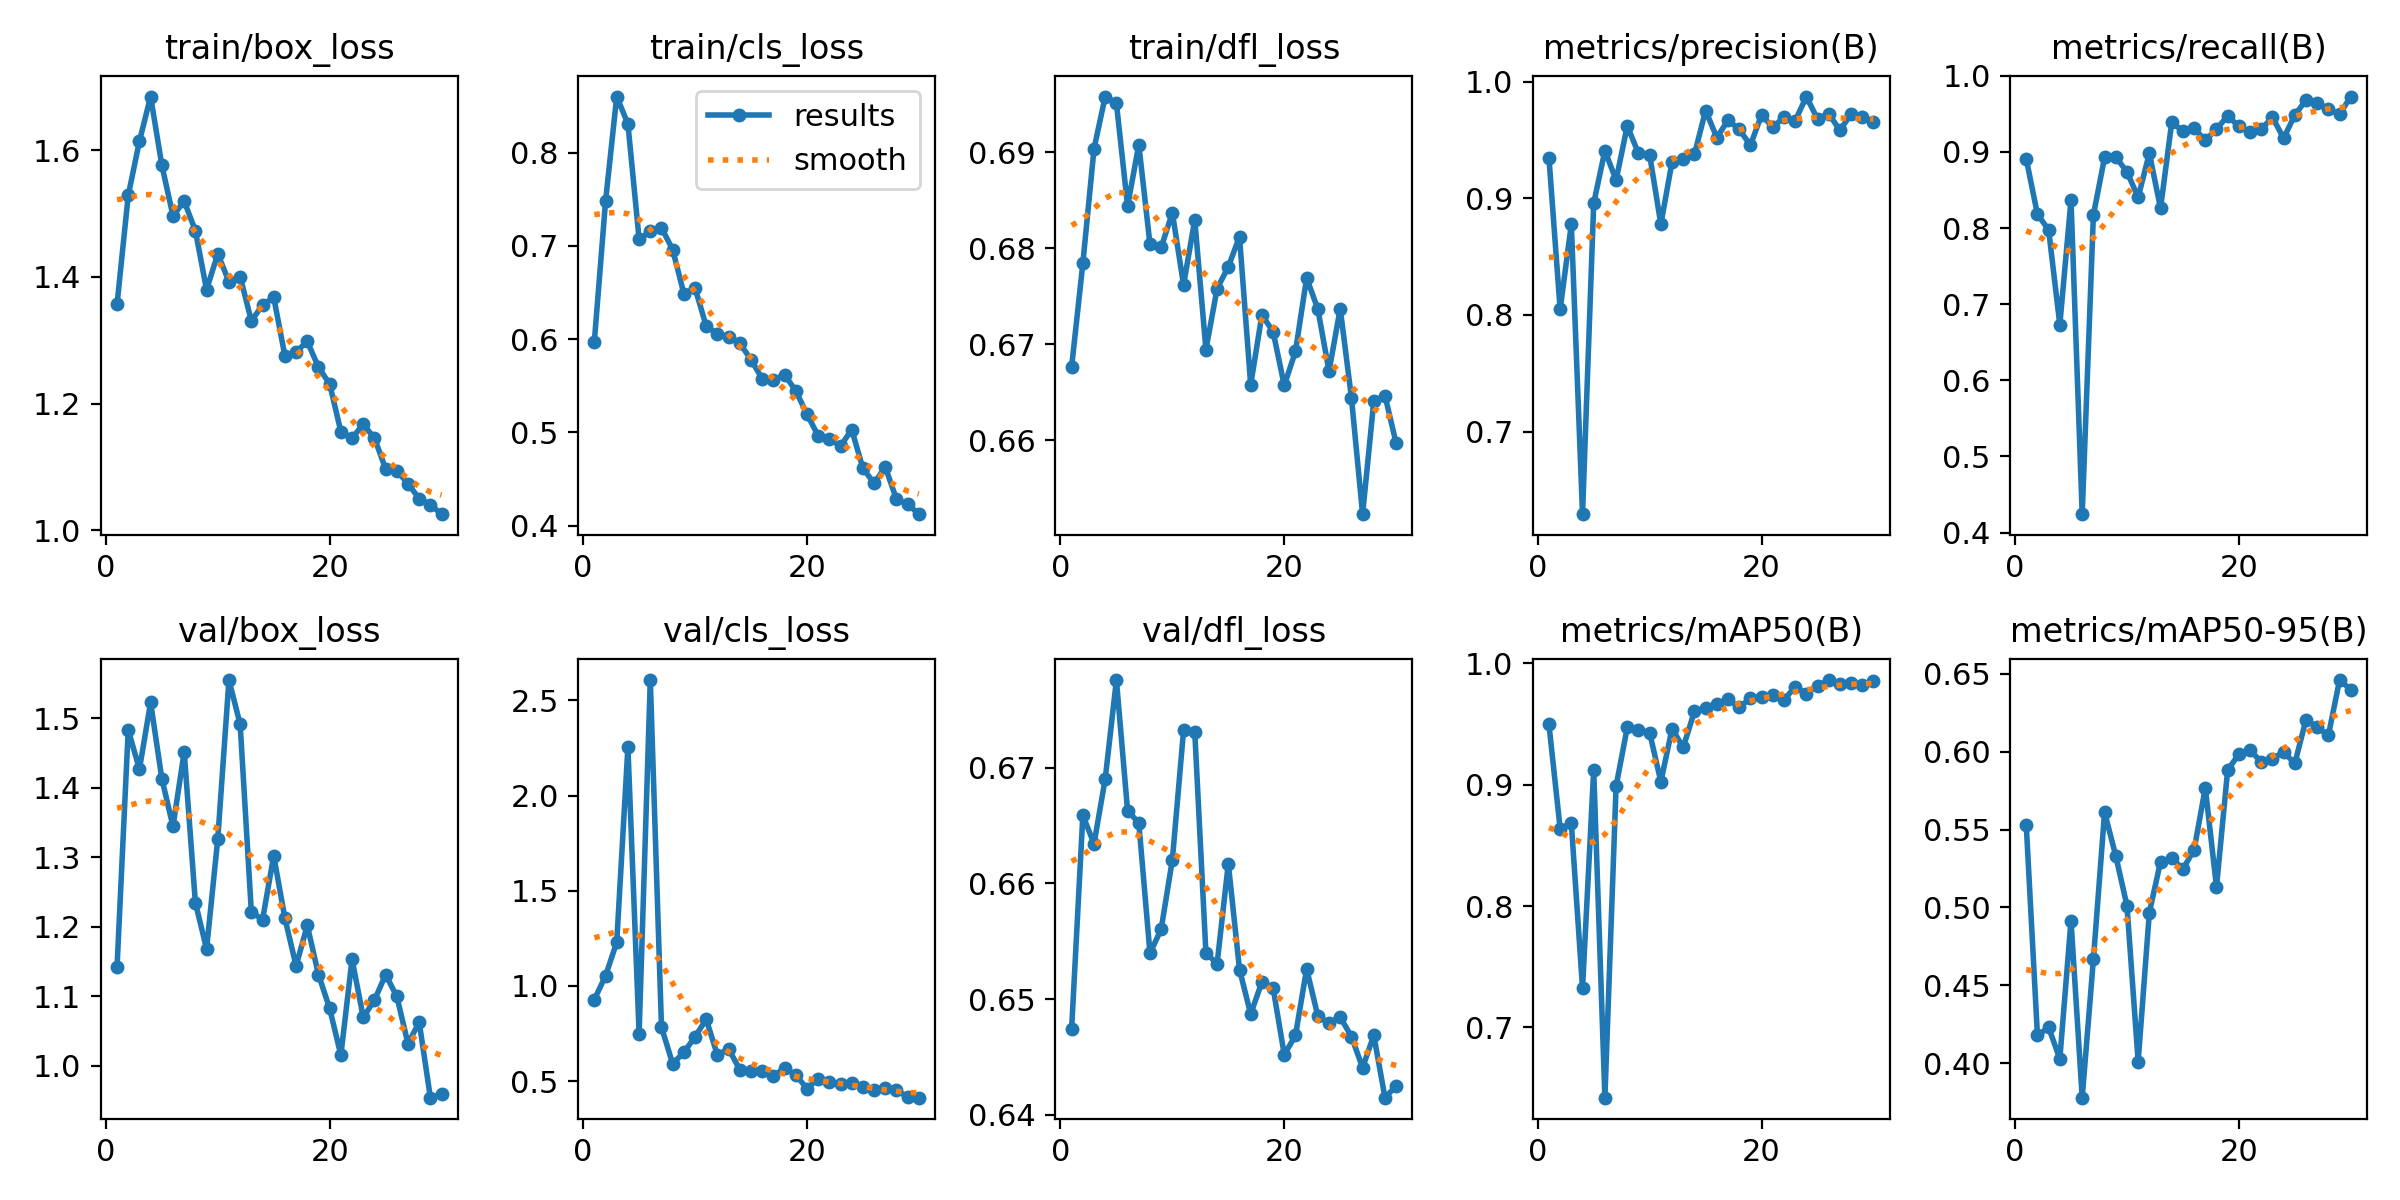

The file beside this chart, header and first rows:
epoch, train/box_loss, train/cls_loss, train/dfl_loss, metrics/precision(B), metrics/recall(B), metrics/mAP50(B), metrics/mAP50-95(B), val/box_loss, val/cls_loss, val/dfl_loss, lr/pg0, lr/pg1, lr/pg2
1, 1.357, 0.5974, 0.6676, 0.935, 0.8911, 0.9498, 0.5531, 1.143, 0.9288, 0.6474, 0.07457, 0.002825, 0.002825
2, 1.529, 0.7475, 0.6784, 0.8048, 0.8181, 0.8638, 0.4178, 1.484, 1.053, 0.6659, 0.04856, 0.005507, 0.005507
3, 1.614, 0.86, 0.6904, 0.8778, 0.7977, 0.8683, 0.423, 1.427, 1.229, 0.6634, 0.02235, 0.008001, 0.008001
4, 1.685, 0.8306, 0.6958, 0.6291, 0.6732, 0.7323, 0.4028, 1.523, 2.254, 0.669, 0.009011, 0.009011, 0.009011
5, 1.577, 0.7071, 0.6951, 0.8959, 0.8368, 0.9124, 0.4916, 1.413, 0.7497, 0.6776, 0.008682, 0.008682, 0.008682
6, 1.496, 0.7154, 0.6844, 0.941, 0.4241, 0.642, 0.3779, 1.345, 2.607, 0.6663, 0.008352, 0.008352, 0.008352
7, 1.52, 0.7193, 0.6908, 0.9158, 0.8171, 0.8989, 0.4667, 1.452, 0.7832, 0.6653, 0.008023, 0.008023, 0.008023
8, 1.473, 0.696, 0.6804, 0.9623, 0.8928, 0.9473, 0.5612, 1.235, 0.5912, 0.654, 0.007693, 0.007693, 0.007693
9, 1.38, 0.6486, 0.6801, 0.9387, 0.8934, 0.9454, 0.5331, 1.168, 0.651, 0.6561, 0.007364, 0.007364, 0.007364
10, 1.437, 0.6549, 0.6837, 0.9374, 0.8739, 0.9429, 0.5012, 1.326, 0.7334, 0.6621, 0.007034, 0.007034, 0.007034
11, 1.393, 0.6137, 0.6762, 0.8779, 0.8405, 0.9025, 0.4011, 1.555, 0.8252, 0.6732, 0.006705, 0.006705, 0.006705
12, 1.401, 0.6057, 0.683, 0.9314, 0.8983, 0.9462, 0.4966, 1.492, 0.6356, 0.6731, 0.006375, 0.006375, 0.006375
13, 1.331, 0.6025, 0.6694, 0.934, 0.8261, 0.9309, 0.5294, 1.222, 0.67, 0.654, 0.006046, 0.006046, 0.006046
14, 1.355, 0.5956, 0.6758, 0.9378, 0.9389, 0.9605, 0.5318, 1.21, 0.5595, 0.6531, 0.005716, 0.005716, 0.005716
15, 1.368, 0.578, 0.6781, 0.9755, 0.9276, 0.9634, 0.5246, 1.302, 0.5553, 0.6617, 0.005386, 0.005386, 0.005386
16, 1.275, 0.5575, 0.6812, 0.9523, 0.9311, 0.9668, 0.537, 1.212, 0.5506, 0.6526, 0.005057, 0.005057, 0.005057
17, 1.282, 0.5565, 0.6658, 0.9671, 0.9153, 0.9705, 0.5767, 1.144, 0.5266, 0.6487, 0.004727, 0.004727, 0.004727
18, 1.298, 0.5617, 0.6731, 0.9593, 0.93, 0.9638, 0.5132, 1.202, 0.5692, 0.6515, 0.004398, 0.004398, 0.004398
19, 1.258, 0.5447, 0.6713, 0.9456, 0.9475, 0.9713, 0.5882, 1.131, 0.5328, 0.651, 0.004068, 0.004068, 0.004068
20, 1.231, 0.5197, 0.6657, 0.9717, 0.9336, 0.9724, 0.5984, 1.083, 0.461, 0.6452, 0.003739, 0.003739, 0.003739
21, 1.156, 0.4964, 0.6692, 0.961, 0.9261, 0.974, 0.601, 1.015, 0.5129, 0.6469, 0.003409, 0.003409, 0.003409
22, 1.146, 0.4931, 0.6769, 0.9698, 0.93, 0.9698, 0.5934, 1.153, 0.4952, 0.6526, 0.00308, 0.00308, 0.00308
23, 1.167, 0.4855, 0.6737, 0.9665, 0.9455, 0.9809, 0.5955, 1.07, 0.4843, 0.6485, 0.00275, 0.00275, 0.00275
24, 1.146, 0.503, 0.6672, 0.9875, 0.9181, 0.9752, 0.5998, 1.094, 0.4895, 0.6479, 0.002421, 0.002421, 0.002421
25, 1.097, 0.4616, 0.6737, 0.9682, 0.9486, 0.9816, 0.5924, 1.131, 0.4718, 0.6484, 0.002091, 0.002091, 0.002091
26, 1.094, 0.4456, 0.6644, 0.9726, 0.9681, 0.9863, 0.6207, 1.1, 0.4553, 0.6468, 0.001762, 0.001762, 0.001762
27, 1.073, 0.4631, 0.6523, 0.9585, 0.965, 0.9827, 0.6156, 1.032, 0.4639, 0.6441, 0.001432, 0.001432, 0.001432
28, 1.05, 0.4283, 0.6641, 0.9723, 0.9559, 0.9836, 0.6105, 1.063, 0.4538, 0.6469, 0.001103, 0.001103, 0.001103
29, 1.04, 0.4232, 0.6646, 0.9697, 0.9494, 0.9824, 0.646, 0.9541, 0.4148, 0.6415, 0.0007731, 0.0007731, 0.0007731
30, 1.025, 0.4125, 0.6597, 0.9653, 0.9729, 0.9858, 0.6398, 0.9591, 0.4131, 0.6425, 0.0004435, 0.0004435, 0.0004435
